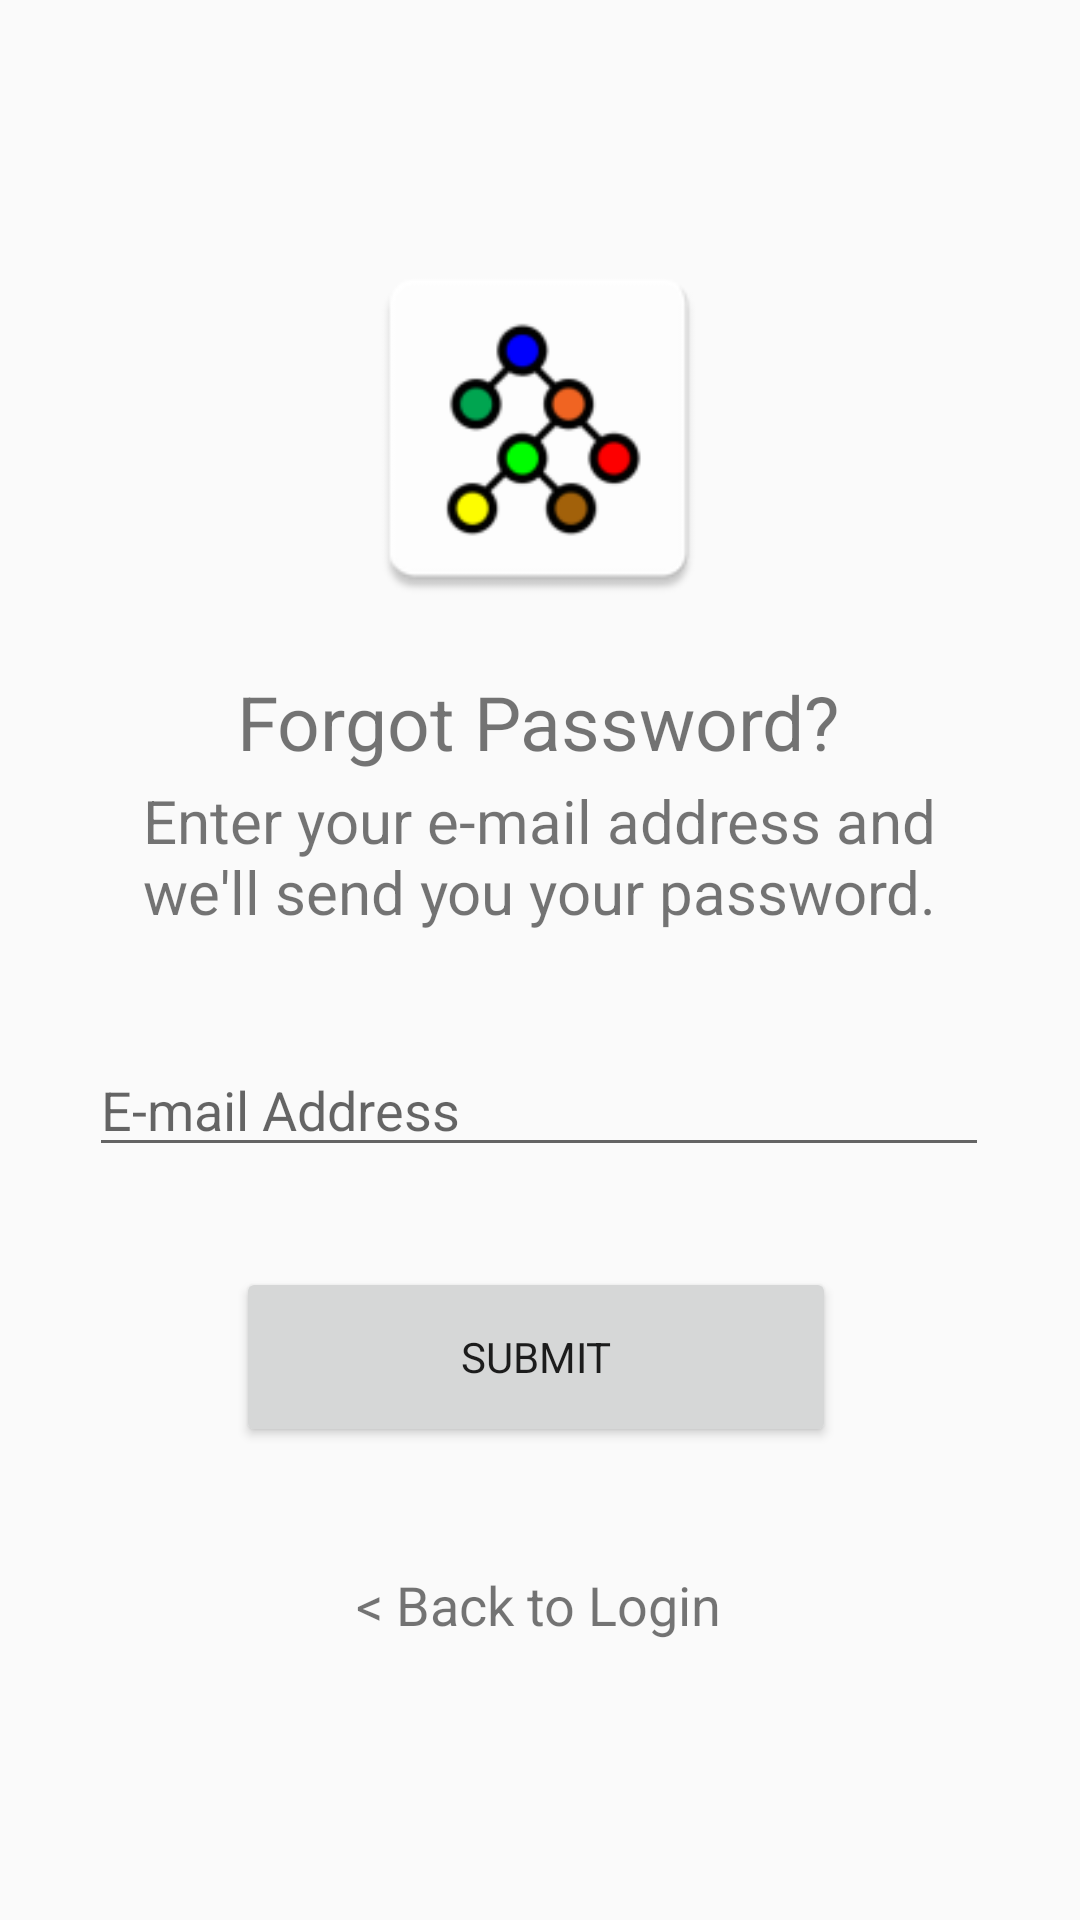

Reconstruct the res/layout file that produces this screen, plus the resources it refers to.
<!-- AndroidManifest.xml: application theme AppTheme -->
<!-- res/layout/activity_forgot_password.xml -->
<?xml version="1.0" encoding="utf-8"?>

<androidx.constraintlayout.widget.ConstraintLayout xmlns:android="http://schemas.android.com/apk/res/android"
    xmlns:app="http://schemas.android.com/apk/res-auto"
    xmlns:tools="http://schemas.android.com/tools"
    android:layout_width="match_parent"
    android:layout_height="match_parent"
    tools:context=".ForgotPassword">

    <TextView
        android:id="@+id/lblForgotPassword"
        android:layout_width="wrap_content"
        android:layout_height="wrap_content"
        android:text="@string/forgot_password1"
        android:textSize="25sp"
        app:layout_constraintBottom_toBottomOf="parent"
        app:layout_constraintEnd_toEndOf="parent"
        app:layout_constraintHorizontal_bias="0.497"
        app:layout_constraintStart_toStartOf="parent"
        app:layout_constraintTop_toBottomOf="@+id/imageView"
        app:layout_constraintVertical_bias="0.046" />

    <TextView
        android:id="@+id/lblForgotPassword2"
        android:layout_width="300dp"
        android:layout_height="wrap_content"
        android:text="@string/forgot_password2"
        android:textAlignment="center"
        android:textSize="20sp"
        app:layout_constraintBottom_toBottomOf="parent"
        app:layout_constraintEnd_toEndOf="parent"
        app:layout_constraintHorizontal_bias="0.495"
        app:layout_constraintStart_toStartOf="parent"
        app:layout_constraintTop_toBottomOf="@+id/lblForgotPassword"
        app:layout_constraintVertical_bias="0.008"
        android:gravity="center_horizontal" />

    <EditText
        android:id="@+id/editTextTextEmailAddress"
        android:layout_width="300dp"
        android:layout_height="wrap_content"
        android:autofillHints=""
        android:ems="10"
        android:hint="@string/e_mail_address_signup"
        android:inputType="textEmailAddress"
        app:layout_constraintBottom_toBottomOf="parent"
        app:layout_constraintEnd_toEndOf="parent"
        app:layout_constraintHorizontal_bias="0.495"
        app:layout_constraintStart_toStartOf="parent"
        app:layout_constraintTop_toBottomOf="@+id/lblForgotPassword2"
        app:layout_constraintVertical_bias="0.128" />

    <Button
        android:id="@+id/btnSubmitForgotPassword"
        android:layout_width="200dp"
        android:layout_height="60dp"
        android:text="@string/btnSubmit"
        app:layout_constraintBottom_toBottomOf="parent"
        app:layout_constraintEnd_toEndOf="parent"
        app:layout_constraintHorizontal_bias="0.492"
        app:layout_constraintStart_toStartOf="parent"
        app:layout_constraintTop_toBottomOf="@+id/editTextTextEmailAddress"
        app:layout_constraintVertical_bias="0.174" />

    <TextView
        android:id="@+id/txtBackToLogin"
        android:layout_width="wrap_content"
        android:layout_height="wrap_content"
        android:textSize="18sp"
        android:text="@string/back_to_login"
        app:layout_constraintBottom_toBottomOf="parent"
        app:layout_constraintEnd_toEndOf="parent"
        app:layout_constraintHorizontal_bias="0.498"
        app:layout_constraintStart_toStartOf="parent"
        app:layout_constraintTop_toBottomOf="@+id/btnSubmitForgotPassword"
        app:layout_constraintVertical_bias="0.302" />

    <ImageView
        android:id="@+id/imageView"
        android:layout_width="125dp"
        android:layout_height="125dp"
        android:src="@mipmap/ic_launcher"
        app:layout_constraintBottom_toBottomOf="parent"
        app:layout_constraintEnd_toEndOf="parent"
        app:layout_constraintHorizontal_bias="0.498"
        app:layout_constraintStart_toStartOf="parent"
        app:layout_constraintTop_toTopOf="parent"
        app:layout_constraintVertical_bias="0.156"
        app:srcCompat="@mipmap/ic_launcher"
        tools:ignore="ContentDescription" />


</androidx.constraintlayout.widget.ConstraintLayout>
<!-- resources referenced by this layout -->
<resources>
  <!-- mipmap ic_launcher: png bitmap (mipmap-hdpi, 2661 bytes) -->
  <string name="back_to_login">&lt; Back to Login</string>
  <string name="btnSubmit">Submit</string>
  <string name="e_mail_address_signup">E-mail Address</string>
  <string name="forgot_password1">Forgot Password?</string>
  <string name="forgot_password2">Enter your e-mail address and we\'ll send you your password.</string>
  <style name="AppTheme" parent="Theme.AppCompat.Light.NoActionBar">
          
          <item name="colorPrimary">@color/colorPrimary</item>
          <item name="colorPrimaryDark">@color/colorPrimaryDark</item>
          <item name="colorAccent">@color/colorAccent</item>
          <item name="fontFamily">@font/poppins</item>
      </style>
  <color name="colorPrimary">#9013FE</color>
  <color name="colorPrimaryDark">#6A1B9A</color>
  <color name="colorAccent">#9013FE</color>
</resources>
